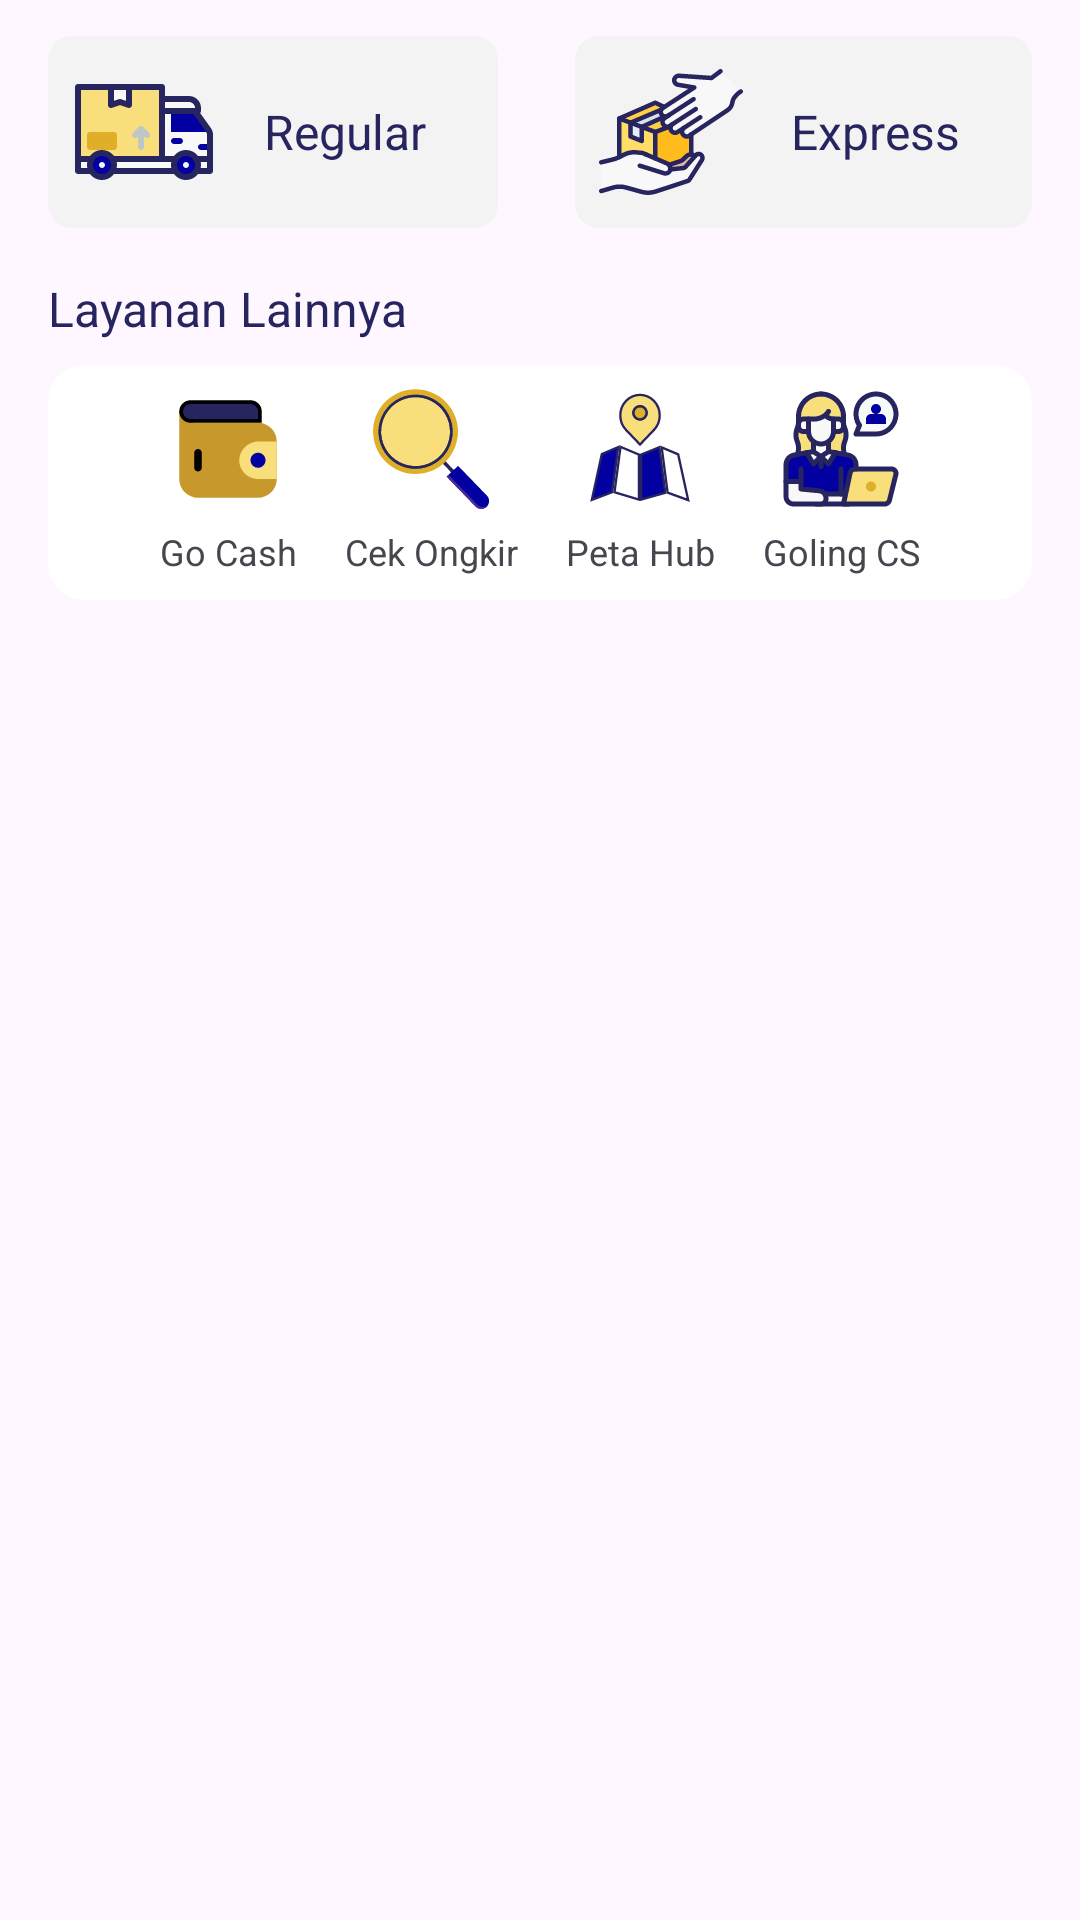

Write the Android layout XML for this screen, with the resource values it uses.
<!-- AndroidManifest.xml: application theme Theme.GolingAndroid -->
<!-- res/layout/layout_home_goling_menu.xml -->
<?xml version="1.0" encoding="utf-8"?>
<androidx.constraintlayout.widget.ConstraintLayout xmlns:android="http://schemas.android.com/apk/res/android"
    xmlns:app="http://schemas.android.com/apk/res-auto"
    android:layout_width="match_parent"
    android:layout_height="wrap_content">

    <RelativeLayout
        android:id="@+id/order_Service_menu"
        android:layout_width="match_parent"
        android:layout_height="wrap_content"
        android:layout_marginTop="12dp"
        android:layout_marginHorizontal="16dp"
        app:layout_constraintEnd_toEndOf="parent"
        app:layout_constraintStart_toStartOf="parent"
        app:layout_constraintTop_toTopOf="parent">

        <LinearLayout
            android:id="@+id/pickup_menu"
            android:layout_width="wrap_content"
            android:layout_height="wrap_content"
            android:background="@drawable/bg_menu_order"
            android:gravity="center"
            android:orientation="horizontal"
            android:layout_alignParentStart="true"
            android:padding="8dp">

            <ImageView
                android:id="@+id/icon_pickup_menu"
                android:layout_width="48dp"
                android:layout_height="48dp"
                android:contentDescription="@string/pickup_menu_txt"
                android:src="@drawable/ic_pickup" />

            <TextView
                style="@style/Theme.GolingAndroid.AppMenu"
                android:layout_width="wrap_content"
                android:layout_height="wrap_content"
                android:textColor="@color/darkBlue"
                android:layout_marginHorizontal="16dp"
                android:text="Regular" />

        </LinearLayout>
        <LinearLayout
            android:id="@+id/dropOff_menu"
            android:layout_width="wrap_content"
            android:layout_height="wrap_content"
            android:background="@drawable/bg_menu_order"
            android:gravity="center"
            android:orientation="horizontal"
            android:layout_alignParentEnd="true"
            android:layout_alignParentTop="true"
            android:padding="8dp">

            <ImageView
                android:id="@+id/icon_dropoff_menu"
                android:layout_width="48dp"
                android:layout_height="48dp"
                android:contentDescription="@string/drop_off_menu"
                android:src="@drawable/ic_drop_off" />

            <TextView
                style="@style/Theme.GolingAndroid.AppMenu"
                android:layout_width="wrap_content"
                android:layout_height="wrap_content"
                android:layout_marginHorizontal="16dp"
                android:textColor="@color/darkBlue"
                android:text="Express" />

        </LinearLayout>
    </RelativeLayout>

    <LinearLayout
        android:layout_width="match_parent"
        android:layout_height="wrap_content"
        android:orientation="vertical"
        android:layout_marginHorizontal="16dp"
        app:layout_constraintTop_toBottomOf="@id/order_Service_menu"
        app:layout_constraintEnd_toEndOf="parent"
        app:layout_constraintStart_toStartOf="parent"
        android:layout_marginTop="16dp">
        <TextView
            android:layout_width="wrap_content"
            android:layout_height="wrap_content"
            style="@style/Theme.GolingAndroid.AppMenu"
            android:textColor="@color/darkBlue"
            android:text="@string/other_features"/>
        <com.google.android.material.card.MaterialCardView
            android:id="@+id/other_features_menu_card"
            android:layout_width="match_parent"
            android:layout_height="wrap_content"
            android:layout_marginTop="8dp"
            app:cardBackgroundColor="@color/white"
            app:cardCornerRadius="12dp"
            app:strokeColor="@android:color/transparent"
            app:cardElevation="0dp">
            <LinearLayout
                android:layout_width="match_parent"
                android:layout_height="wrap_content"
                android:gravity="center_horizontal"
                android:orientation="horizontal">

                <RelativeLayout
                    android:id="@+id/goLing_cash_menu"
                    android:layout_width="wrap_content"
                    android:layout_height="wrap_content"
                    android:padding="8dp">

                    <ImageView
                        android:id="@+id/goling_cash_icon"
                        android:layout_width="40dp"
                        android:layout_height="40dp"
                        android:contentDescription="@string/bpdcash_menu"
                        android:layout_centerHorizontal="true"
                        android:src="@drawable/ic_wallet"/>
                    <TextView
                        android:id="@+id/goling_cash_txt"
                        android:layout_width="wrap_content"
                        android:layout_height="wrap_content"
                        android:textSize="12sp"
                        android:layout_marginTop="6dp"
                        android:layout_below="@id/goling_cash_icon"
                        style="@style/Theme.GolingAndroid.AppMenu"
                        android:text="@string/bpdcash_menu"/>

                </RelativeLayout>
                <RelativeLayout
                    android:id="@+id/check_postage_menu"
                    android:layout_width="wrap_content"
                    android:layout_height="wrap_content"
                    android:padding="8dp">

                    <ImageView
                        android:id="@+id/check_postage_icon"
                        android:layout_width="40dp"
                        android:layout_height="40dp"
                        android:contentDescription="@string/check_postage_menu"
                        android:layout_centerHorizontal="true"
                        android:src="@drawable/ic_check_ongkir"/>
                    <TextView
                        android:id="@+id/check_postage_txt"
                        android:layout_width="wrap_content"
                        android:layout_height="wrap_content"
                        android:textSize="12sp"
                        android:layout_marginTop="6dp"
                        android:layout_below="@id/check_postage_icon"
                        style="@style/Theme.GolingAndroid.AppMenu"
                        android:text="@string/check_postage_menu"/>

                </RelativeLayout>

                <RelativeLayout
                android:id="@+id/peta_hub_menu"
                android:layout_width="wrap_content"
                android:layout_height="wrap_content"
                android:padding="8dp">

                <ImageView
                    android:id="@+id/peta_hub_icon"
                    android:layout_width="40dp"
                    android:layout_height="40dp"
                    android:contentDescription="@string/goling_cs_menu"
                    android:layout_centerHorizontal="true"
                    android:src="@drawable/ic_peta_drop_off"/>
                <TextView
                    android:id="@+id/peta_hub_txt"
                    android:layout_width="wrap_content"
                    android:layout_height="wrap_content"
                    android:textSize="12sp"
                    android:textAlignment="center"
                    android:layout_marginTop="6dp"
                    android:layout_below="@id/peta_hub_icon"
                    style="@style/Theme.GolingAndroid.AppMenu"
                    android:text="Peta Hub"/>

            </RelativeLayout>

                <RelativeLayout
                    android:id="@+id/customer_service_menu"
                    android:layout_width="wrap_content"
                    android:layout_height="wrap_content"
                    android:padding="8dp">

                    <ImageView
                        android:id="@+id/customer_service_icon"
                        android:layout_width="40dp"
                        android:layout_height="40dp"
                        android:contentDescription="@string/goling_cs_menu"
                        android:layout_centerHorizontal="true"
                        android:src="@drawable/ic_customer_service"/>
                    <TextView
                        android:id="@+id/customer_service_txt"
                        android:layout_width="wrap_content"
                        android:layout_height="wrap_content"
                        android:textSize="12sp"
                        android:textAlignment="center"
                        android:layout_marginTop="6dp"
                        android:layout_below="@id/customer_service_icon"
                        style="@style/Theme.GolingAndroid.AppMenu"
                        android:text="@string/goling_cs_menu"/>

                </RelativeLayout>

            </LinearLayout>
        </com.google.android.material.card.MaterialCardView>

    </LinearLayout>

</androidx.constraintlayout.widget.ConstraintLayout>
<!-- resources referenced by this layout -->
<resources>
  <color name="darkBlue">#27255F</color>
  <color name="white">#FFFFFFFF</color>
  <!-- drawable bg_menu_order (drawable) -->
  <?xml version="1.0" encoding="utf-8"?>
  <shape xmlns:android="http://schemas.android.com/apk/res/android"
      android:shape="rectangle">
      <corners android:radius="8dp"/>
      <solid android:color="@color/graySecondary"/>
  </shape>
  <!-- drawable ic_check_ongkir: vector/xml drawable (drawable, 4047 chars, omitted) -->
  <!-- drawable ic_customer_service: vector/xml drawable (drawable, 14204 chars, omitted) -->
  <!-- drawable ic_drop_off: vector/xml drawable (drawable, 19208 chars, omitted) -->
  <!-- drawable ic_peta_drop_off: vector/xml drawable (drawable, 2089 chars, omitted) -->
  <!-- drawable ic_pickup: vector/xml drawable (drawable, 7023 chars, omitted) -->
  <!-- drawable ic_wallet (drawable) -->
  <vector xmlns:android="http://schemas.android.com/apk/res/android"
      android:width="32dp"
      android:height="32dp"
      android:viewportWidth="32"
      android:viewportHeight="32">
    <path
        android:pathData="M24,9H7L5,8L3,6V24C3,25.326 3.527,26.598 4.464,27.535C5.402,28.473 6.674,29 8,29H24C25.326,29 26.598,28.473 27.535,27.535C28.473,26.598 29,25.326 29,24V14C29,12.674 28.473,11.402 27.535,10.465C26.598,9.527 25.326,9 24,9Z"
        android:fillColor="#C7992D"/>
    <path
        android:strokeWidth="1"
        android:pathData="M6,3.5H22C22.663,3.5 23.299,3.763 23.768,4.232C24.237,4.701 24.5,5.337 24.5,6V8.5H6C5.337,8.5 4.701,8.237 4.232,7.768C3.763,7.299 3.5,6.663 3.5,6C3.5,5.337 3.763,4.701 4.232,4.232C4.701,3.763 5.337,3.5 6,3.5ZM8,21.5C7.867,21.5 7.74,21.447 7.646,21.354C7.553,21.26 7.5,21.133 7.5,21V17C7.5,16.867 7.553,16.74 7.646,16.646C7.74,16.553 7.867,16.5 8,16.5C8.133,16.5 8.26,16.553 8.354,16.646C8.447,16.74 8.5,16.867 8.5,17V21C8.5,21.133 8.447,21.26 8.354,21.354C8.26,21.447 8.133,21.5 8,21.5Z"
        android:fillColor="#27255F"
        android:strokeColor="#000000"/>
    <path
        android:pathData="M29,14H24.217C22.948,13.979 21.716,14.427 20.757,15.259C19.799,16.09 19.182,17.247 19.024,18.506C18.955,19.201 19.032,19.903 19.251,20.566C19.47,21.229 19.825,21.839 20.294,22.357C20.762,22.874 21.334,23.288 21.973,23.571C22.611,23.854 23.302,24 24,24H29V14Z"
        android:fillColor="#F8DF7C"/>
    <path
        android:pathData="M24,21C25.105,21 26,20.105 26,19C26,17.895 25.105,17 24,17C22.895,17 22,17.895 22,19C22,20.105 22.895,21 24,21Z"
        android:fillColor="#0300A2"/>
  </vector>
  <string name="bpdcash_menu">Go Cash</string>
  <string name="check_postage_menu">Cek Ongkir</string>
  <string name="drop_off_menu">Drop Off</string>
  <string name="goling_cs_menu">Goling CS</string>
  <string name="other_features">Layanan Lainnya</string>
  <string name="pickup_menu_txt">Pick Up</string>
  <style name="Theme.GolingAndroid.AppMenu" parent="Widget.AppCompat.TextView">
          <item name="android:textSize">16sp</item>
          <item name="fontFamily">@font/rubik_semibold</item>
      </style>
  <style name="Theme.GolingAndroid" parent="Base.Theme.GolingAndroid">
          <item name="statusBarBackground">?attr/colorPrimary</item>
      </style>
  <color name="graySecondary">#F4F3F3</color>
  <style name="Base.Theme.GolingAndroid" parent="Theme.Material3.Light.NoActionBar">
          
          <item name="colorPrimary">@color/bluePrimary</item>
          <item name="colorPrimaryVariant">@color/surfaceColor</item>
          <item name="colorOnBackground">@color/surfaceColor</item>
          <item name="colorOnPrimary">@color/darkBrown</item>
          <item name="colorSecondary">@color/orange</item>
          <item name="colorOnSecondary">@color/surfaceColor</item>
          <item name="colorSurface">@color/surfaceColor</item>
  
          
          <item name="fontFamily">@font/rubik</item>
      </style>
  <color name="bluePrimary">#0300A2</color>
  <color name="surfaceColor">#F6F2EC</color>
  <color name="darkBrown">#4A3933</color>
  <color name="orange">#E45826</color>
</resources>
